Run: headless pygame with SDL's dummy video driver; simulated clock (each Clock.tick advances the game by its frame time, no real sleeping); random seed 0; keys injected as events and as key.get_pressed() state; mouse plan: one left click at the window centre at the start of phase 2, then a move to the lower-right quarter at the start of phase 3.
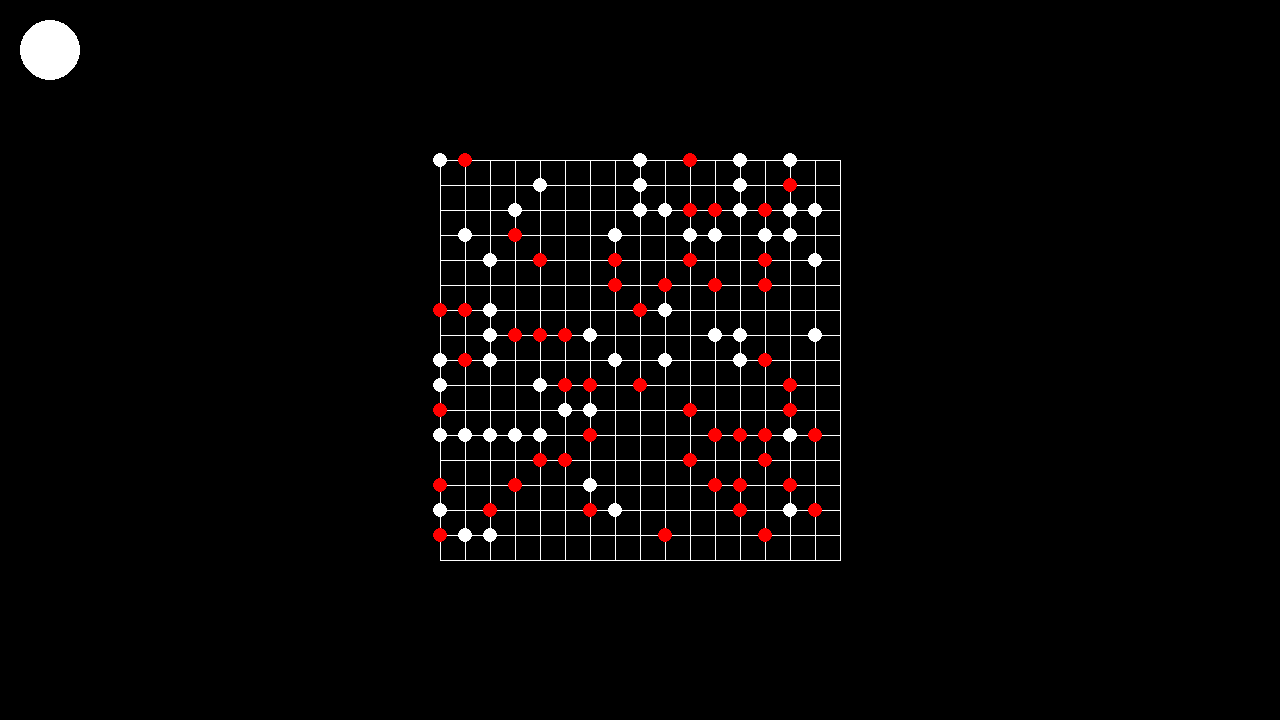
Frame 1 of 4 · flips 1–60 · no input
Frame 2 of 4 · flips 61–180 · clicked the window centre · tapped SPACE, RETURN · held RIGHT (→), D · screen unchanged from frame 1, image omitted
Frame 3 of 4 · flips 181–300 · moved the mouse to the lower-right quarter · held DOWN (↓), S · screen unchanged from frame 2, image omitted
Frame 4 of 4 · flips 301–420 · held LEFT (←), A, UP (↑), W · screen unchanged from frame 3, image omitted

The pygame program that drew these frames:

import pygame
from random import *

# 초기화
pygame.init()

# 화면 크기
screen_width = 1280
screen_height = 720
screen = pygame.display.set_mode((screen_width, screen_height))

# 타이틀, 아이콘
pygame.display.set_caption("Evolution")

# FPS
clock = pygame.time.Clock()

# 폰트
game_font = pygame.font.Font(None, 40) # 폰트 객체 생성 (폰트, 크기)

# 색
BLACK = (0, 0, 0)
WHITE = (255, 255, 255)
P_BLUE = (147, 214, 237)
RED = (255, 0, 0)

tilesize = 25
tilenumber = 16

size = 7
life = 20
death = 2
initbirthrate = 0.6
birthrate = 0.5
birthrestrict = 1.5

entity_list= []
##################################################

class Dots():
    def __init__(self, loc, life, color, leaping):
        self.loc = loc
        self.life = life
        self.color = color
        self.leaping = leaping


    def move(self):
        if self.color == P_BLUE:
            self.color = WHITE
        else:
            num = randrange(4)
            if num == 0:
                if self.loc[0] + self.leaping > tilenumber:
                    self.loc[0] = tilenumber
                else:
                    self.loc[0] = self.loc[0] + self.leaping
            if num == 1:
                if self.loc[0] - self.leaping < 0:
                    self.loc[0] = 0
                else:
                    self.loc[0] = self.loc[0] - self.leaping
            if num == 2:
                if self.loc[1] + self.leaping > tilenumber:
                    self.loc[1] = tilenumber
                else:
                    self.loc[1] = self.loc[1] + self.leaping
            if num == 3:
                if self.loc[1] - self.leaping < 0:
                    self.loc[1] = 0
                else:
                    self.loc[1] = self.loc[1] - self.leaping

    def draw(self):
        pygame.draw.circle(screen, self.color, \
        [screen_width/2 - tilesize*(tilenumber/2-self.loc[0]), screen_height/2 - tilesize*(tilenumber/2-self.loc[1])], size)

for m in range(0, tilenumber):
    for n in range(0, tilenumber):
        if random() > 0.5:
            if random() > initbirthrate:
                entity_list.append(Dots([m, n], life, WHITE, 1))
        else:
            if random() > initbirthrate:
                entity_list.append(Dots([m, n], life, RED, 2))
##################################################

# 이벤트 루프
running = True
while running:
    clock.tick(60)

    for event in pygame.event.get():
        if event.type == pygame.QUIT:
            running = False
        if event.type == pygame.KEYDOWN:
            if event.key == pygame.K_ESCAPE:
                running = False

        mouse = pygame.mouse.get_pos()
        if event.type == pygame.MOUSEBUTTONDOWN:
            if (mouse[0] - 50)**2 + (mouse[1] - 50)**2 <= 900:
                for entt in entity_list:
                    entt.life = entt.life - death
                    if entt.life <= 0:
                        entity_list.remove(entt)
                    
                    entt.move()
                    
                i = len(entity_list)
                for m in range(i - 1):
                    for n in range(m + 1, i):
                        if entity_list[m].loc == entity_list[n].loc and random() > birthrate and len(entity_list) < tilenumber*tilenumber/birthrestrict:
                            if entity_list[m].color == RED and entity_list[n].color == RED:
                                x = entity_list[m].loc[0]
                                y = entity_list[m].loc[1]
                                entity_list.append(Dots([x, y], life, RED, 2))

                            if entity_list[m].color == RED and entity_list[n].color == WHITE:
                                x = entity_list[m].loc[0]
                                y = entity_list[m].loc[1]
                                if random() > 0.5:
                                    entity_list.append(Dots([x, y], life, RED, 2))
                                else:
                                    entity_list.append(Dots([x, y], life, WHITE, 1))
                            if entity_list[m].color == WHITE and entity_list[n].color == WHITE:
                                x = entity_list[m].loc[0]
                                y = entity_list[m].loc[1]
                                entity_list.append(Dots([x, y], life, RED, 2))


##################################################

    screen.fill(BLACK)

    # world_time 버튼
    pygame.draw.circle(screen, WHITE, [50, 50], 30)

    # 그리드
    for m in range(0, tilesize*tilenumber + 1, tilesize):
        pygame.draw.line(screen, WHITE, [screen_width/2 - tilesize*tilenumber/2 + m, screen_height/2 - tilesize*tilenumber/2], [screen_width/2 - tilesize*tilenumber/2 + m, screen_height/2 + tilesize*tilenumber/2], 1)
    for n in range(0, tilesize*tilenumber + 1, tilesize):
        pygame.draw.line(screen, WHITE, [screen_width/2 - tilesize*tilenumber/2, screen_height/2 - tilesize*tilenumber/2 + n], [screen_width/2 + tilesize*tilenumber/2, screen_height/2 - tilesize*tilenumber/2 + n], 1)

    # 개체
    for entity in entity_list:
        if entity.life > 0:
            entity.draw()

    pygame.display.update() # 화면 다시 그리기

##################################################

# 종료
pygame.quit()

##################################################

# 결론 : 빨간 개체가 흰 개체보다 생존에 있어서 우월하다.
# 이유 : 활동력이 높다는 것은 상대적으로 공간이 작아지는 것이다. 따라서 인구밀도 높아지고, 번식에 유리한 것이다.
